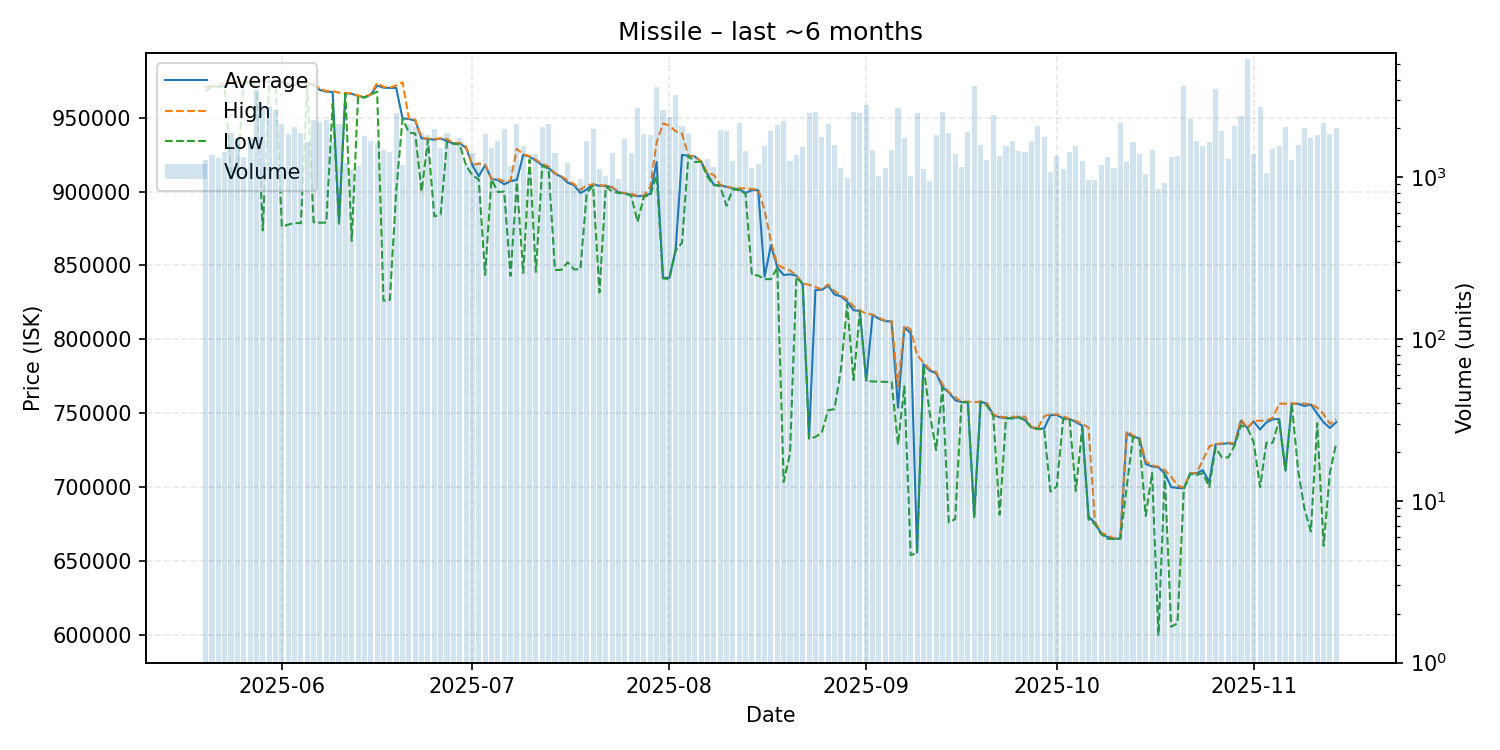

The data file committed next to this chart (first rows):
date, average, highest, lowest, order_count, volume
2025-05-20, 971000, 971400, 968000, 302, 1279
2025-05-21, 971300, 971400, 971000, 304, 1359
2025-05-22, 971100, 971100, 971100, 307, 1305
2025-05-23, 971400, 974400, 970000, 365, 1418
2025-05-24, 974500, 974900, 913000, 415, 1873
2025-05-25, 974100, 974400, 912800, 478, 1748
2025-05-26, 973900, 974000, 973000, 404, 1331
2025-05-27, 974300, 974300, 974200, 424, 1749
2025-05-28, 974500, 974800, 971000, 548, 3450
2025-05-29, 974700, 974900, 873700, 562, 2693
2025-05-30, 974200, 974700, 973900, 511, 2723
2025-05-31, 974900, 975000, 974600, 511, 2599
2025-06-01, 973800, 974700, 876200, 577, 2141
2025-06-02, 972000, 972800, 877600, 498, 1849
2025-06-03, 972000, 972900, 878700, 481, 2034
2025-06-04, 973700, 974700, 878600, 443, 1870
2025-06-05, 973200, 973600, 972550, 402, 1634
2025-06-06, 972000, 972600, 879300, 407, 2248
2025-06-07, 968700, 969600, 878900, 500, 2173
2025-06-08, 967600, 968000, 879000, 518, 2235
2025-06-09, 967300, 968000, 959500, 421, 1642
2025-06-10, 879600, 966900, 878200, 374, 2117
2025-06-11, 966600, 966700, 966500, 351, 1229
2025-06-12, 966100, 966500, 866600, 331, 1110
2025-06-13, 964700, 964900, 964300, 368, 1164
2025-06-14, 963800, 964100, 963500, 413, 1800
2025-06-15, 965600, 965800, 965500, 446, 1659
2025-06-16, 971700, 973600, 967600, 412, 1615
2025-06-17, 970300, 970900, 826100, 373, 1465
2025-06-18, 970100, 970300, 826600, 350, 1418
2025-06-19, 970100, 971800, 900000, 399, 2479
2025-06-20, 949500, 973900, 949200, 433, 1189
2025-06-21, 949100, 949400, 940000, 486, 2133
2025-06-22, 947900, 948800, 939200, 404, 2039
2025-06-23, 936000, 936500, 900000, 350, 1870
2025-06-24, 935600, 935800, 934900, 308, 1810
2025-06-25, 935100, 935400, 883200, 378, 1976
2025-06-26, 935900, 936100, 884400, 354, 1509
2025-06-27, 934100, 935500, 933300, 350, 1860
2025-06-28, 932600, 932900, 932400, 387, 1647
2025-06-29, 932700, 932900, 931800, 367, 1752
2025-06-30, 929500, 930600, 917700, 365, 1182
2025-07-01, 917800, 918000, 910900, 383, 1405
2025-07-02, 910300, 918900, 908200, 337, 1240
2025-07-03, 917900, 918200, 843600, 414, 1839
2025-07-04, 908500, 908600, 908300, 340, 1517
2025-07-05, 907800, 908400, 899700, 380, 1659
2025-07-06, 904900, 907000, 900000, 427, 1978
2025-07-07, 907000, 907200, 843000, 347, 1168
2025-07-08, 907900, 929000, 906400, 370, 2131
2025-07-09, 924900, 925100, 845000, 345, 1563
2025-07-10, 923600, 924100, 921600, 264, 1061
2025-07-11, 920900, 921500, 845600, 338, 1396
2025-07-12, 917800, 918800, 917500, 402, 2041
2025-07-13, 915900, 916900, 915300, 472, 2141
2025-07-14, 912100, 912400, 846900, 348, 1416
2025-07-15, 910000, 910400, 847000, 318, 1014
2025-07-16, 906000, 907550, 852100, 307, 1212
2025-07-17, 904300, 905100, 847300, 270, 880
2025-07-18, 899000, 901200, 847400, 252, 978
... 119 more rows
